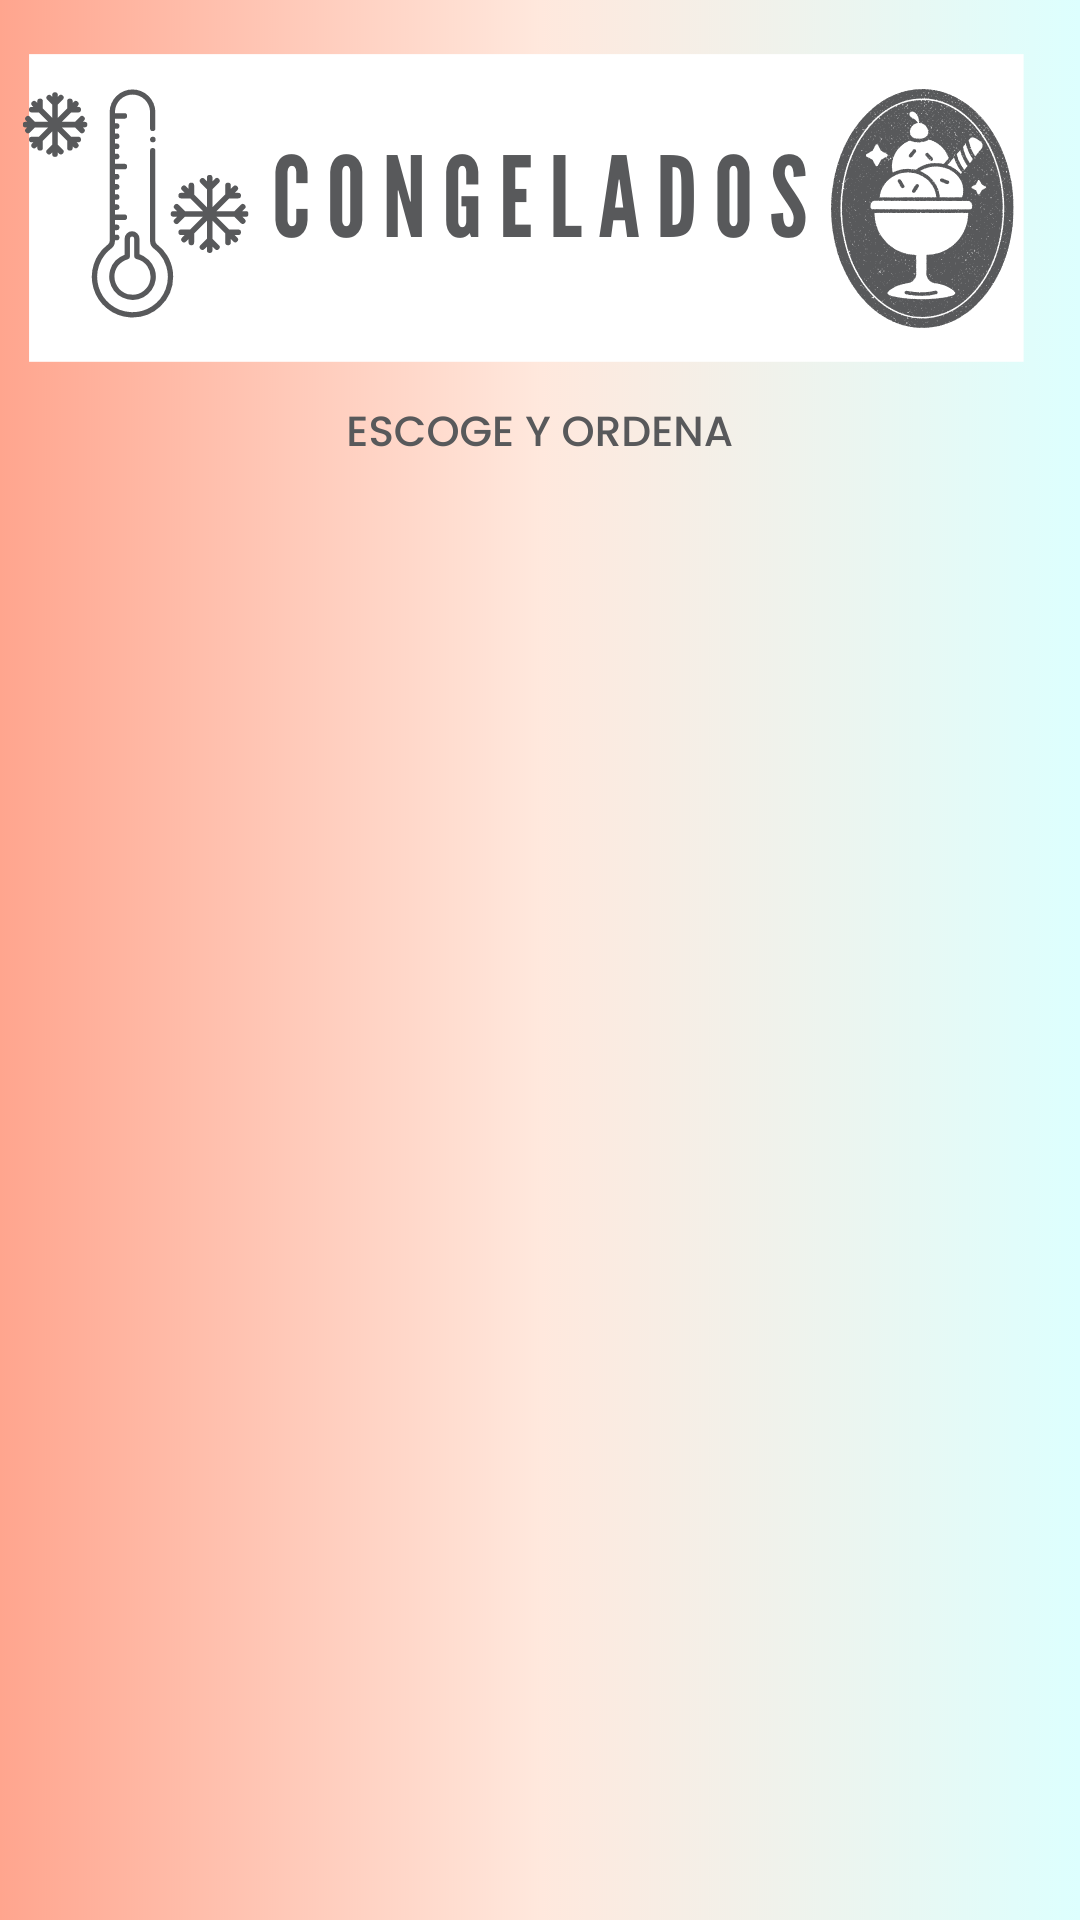

The Android layout XML behind this screen, and the referenced resources:
<!-- AndroidManifest.xml: application theme Theme.PedidosApp -->
<!-- res/layout/activity_congelados.xml -->
<?xml version="1.0" encoding="utf-8"?>
<androidx.constraintlayout.widget.ConstraintLayout xmlns:android="http://schemas.android.com/apk/res/android"
    xmlns:app="http://schemas.android.com/apk/res-auto"
    xmlns:tools="http://schemas.android.com/tools"
    android:layout_width="match_parent"
    android:layout_height="match_parent"
    tools:context=".CongeladosActivity"
    android:background="@drawable/fondo_congelados">

    <LinearLayout
        android:layout_width="376dp"
        android:layout_height="575dp"
        android:orientation="vertical"
        app:layout_constraintBottom_toBottomOf="parent"
        app:layout_constraintEnd_toEndOf="parent"
        app:layout_constraintHorizontal_bias="0.485"
        app:layout_constraintStart_toStartOf="parent"
        app:layout_constraintTop_toTopOf="parent"
        app:layout_constraintVertical_bias="0.884">


        <androidx.recyclerview.widget.RecyclerView
            android:id="@+id/recyclerssTipoProduct"
            android:layout_width="match_parent"
            android:layout_height="match_parent" />
    </LinearLayout>
</androidx.constraintlayout.widget.ConstraintLayout>
<!-- resources referenced by this layout -->
<resources>
  <!-- drawable fondo_congelados: png bitmap (drawable-v24, 329225 bytes) -->
  <style name="Theme.PedidosApp" parent="Base.Theme.PedidosApp" />
  <style name="Base.Theme.PedidosApp" parent="Theme.AppCompat.Light.NoActionBar">
          
          
      </style>
</resources>
